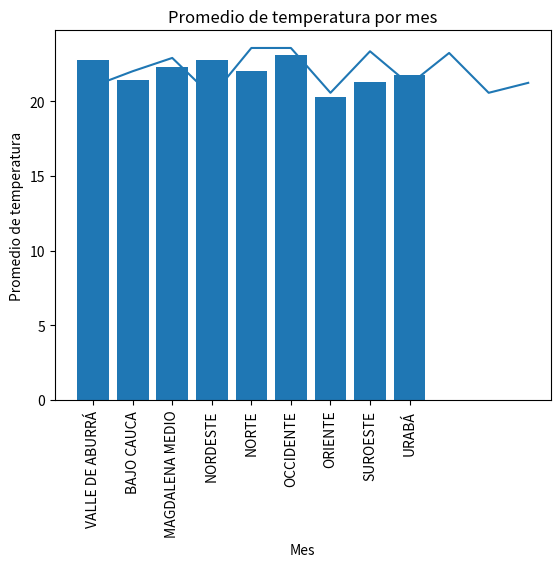

Write the Python code that produced this figure.
import numpy as np
import matplotlib.pyplot as plt

# Matriz con información de las subregiones
subregiones = np.array([
    ['VALLE DE ABURRÁ', '01', 10],
    ['BAJO CAUCA', '02', 6],
    ['MAGDALENA MEDIO', '03', 6],
    ['NORDESTE', '04', 10],
    ['NORTE', '05', 17],
    ['OCCIDENTE', '06', 19],
    ['ORIENTE', '07', 23],
    ['SUROESTE', '08', 23],
    ['URABÁ', '09', 11]
])

# Matriz de temperaturas aleatorias
temperaturas = np.random.randint(15, 31, size=(9, 12))

# Mostrar las dos matrices en forma paralela
print("Matriz de subregiones:")
print(subregiones)
print("\nMatriz de temperaturas:")
print(temperaturas)

# Promedio de temperatura por subregión
prom_subregion = np.mean(temperaturas, axis=1)
print("\nPromedio de temperatura por subregión:")
for i in range(len(prom_subregion)):
    print(f"{subregiones[i][0]} ({subregiones[i][1]}): {prom_subregion[i]:.2f}")

# Promedio de temperatura por mes
prom_mes = np.mean(temperaturas, axis=0)
print("\nPromedio de temperatura por mes:")
for i in range(len(prom_mes)):
    print(f"Mes {i+1}: {prom_mes[i]:.2f}")

# Promedio de temperatura para todo el departamento
prom_dept = np.mean(temperaturas)
print("\nPromedio de temperatura para todo el departamento:", prom_dept)

# Gráfico subregión vs promedio de temperatura
plt.bar(subregiones[:, 0], prom_subregion)
plt.title("Promedio de temperatura por subregión")
plt.xlabel("Subregión")
plt.ylabel("Promedio de temperatura")
plt.xticks(rotation=90)
plt.show()

# Gráfico mes vs promedio de temperatura
plt.plot(prom_mes)
plt.title("Promedio de temperatura por mes")
plt.xlabel("Mes")
plt.ylabel("Promedio de temperatura")
plt.show()